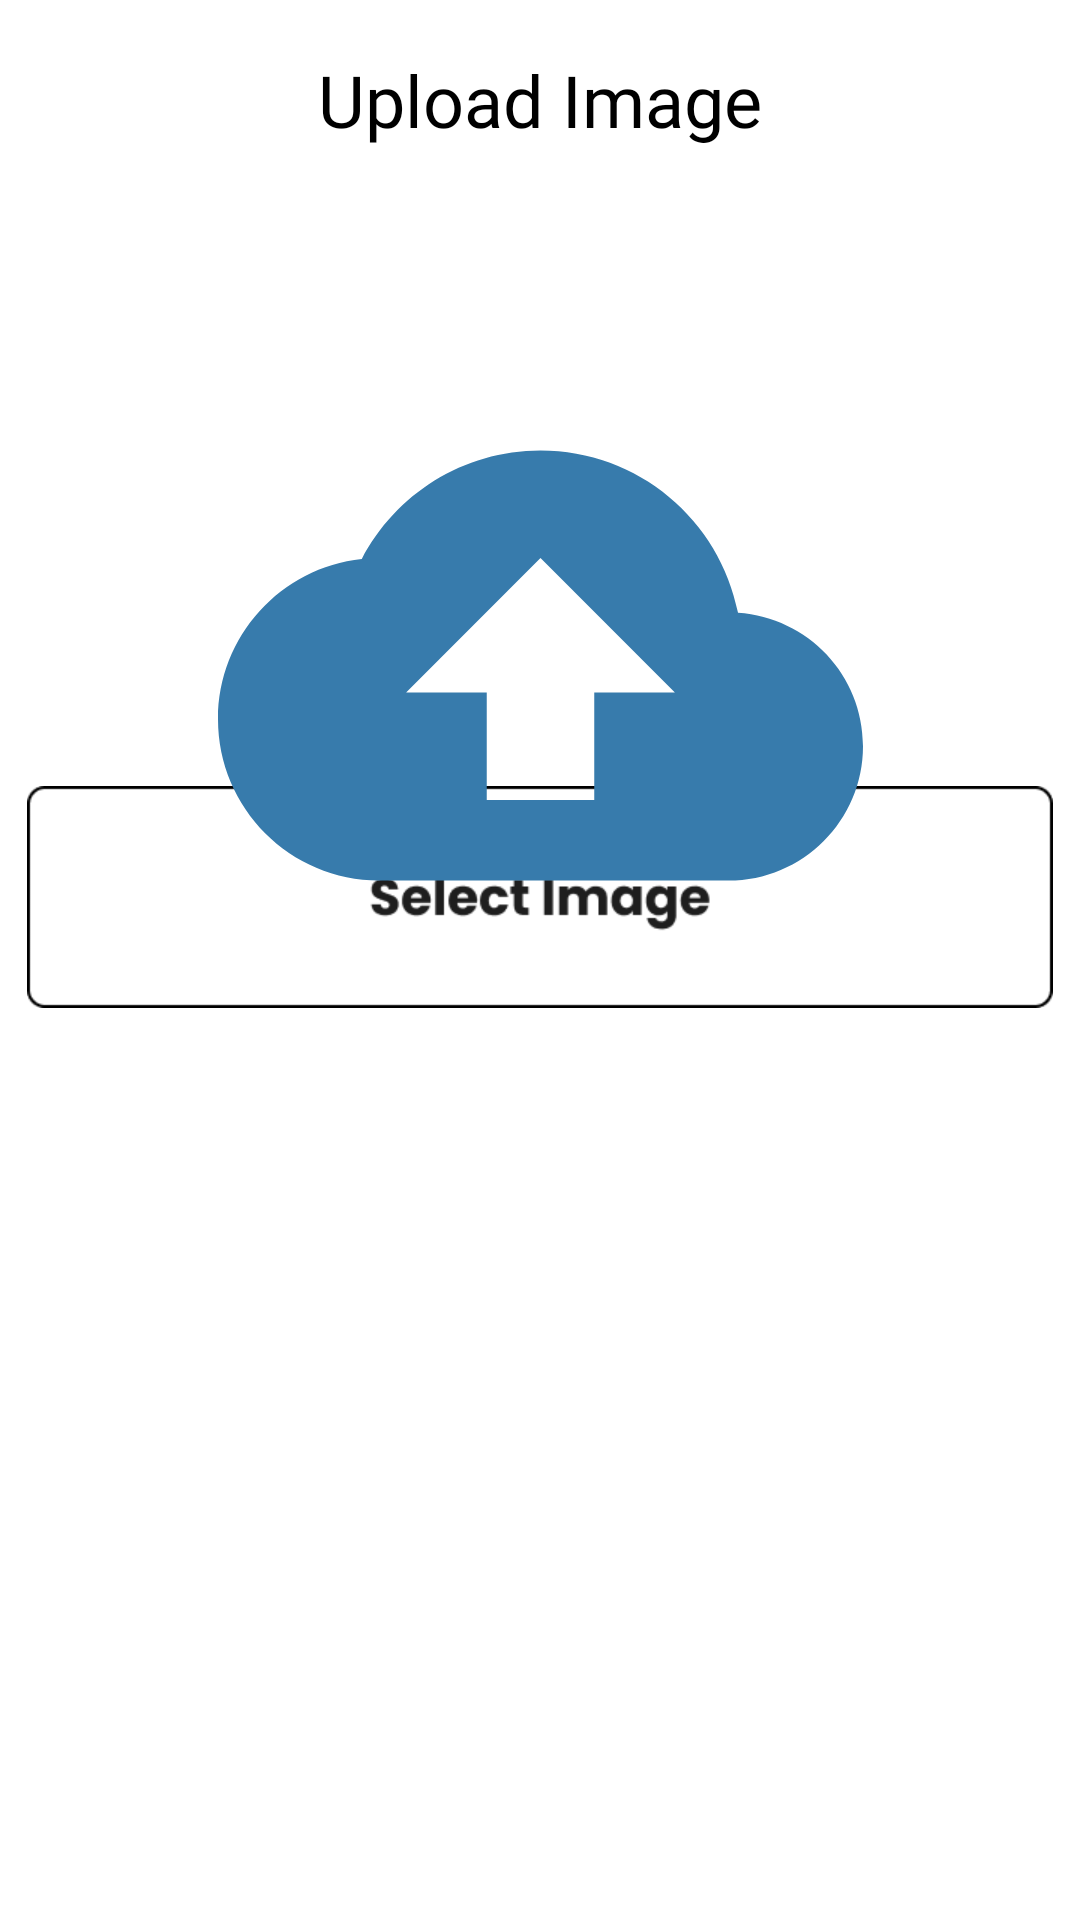

Android layout source for this screen:
<!-- AndroidManifest.xml: application theme Theme.Growgh_Project -->
<!-- res/layout/fragment_upload.xml -->
<?xml version="1.0" encoding="utf-8"?>
<androidx.constraintlayout.widget.ConstraintLayout xmlns:android="http://schemas.android.com/apk/res/android"
    xmlns:app="http://schemas.android.com/apk/res-auto"
    xmlns:tools="http://schemas.android.com/tools"
    android:layout_width="match_parent"
    android:layout_height="match_parent"
    tools:context=".fragment.Upload">

    <androidx.constraintlayout.widget.ConstraintLayout
        android:id="@+id/constraintLayout"
        android:layout_width="match_parent"
        android:layout_height="?attr/actionBarSize"
        android:layout_marginTop="5dp"
        android:gravity="center_vertical"
        android:orientation="horizontal"
        app:layout_constraintEnd_toEndOf="parent"
        app:layout_constraintHorizontal_bias="0.0"
        app:layout_constraintStart_toStartOf="parent"
        app:layout_constraintTop_toTopOf="parent">

        <ImageView
            android:id="@+id/btn_back"
            android:layout_width="35dp"
            android:layout_height="25dp"
            android:layout_marginStart="5dp"
            android:foreground="?attr/selectableItemBackground"
            android:src="@drawable/back_img"
            app:layout_constraintBottom_toBottomOf="parent"
            app:layout_constraintEnd_toEndOf="parent"
            app:layout_constraintHorizontal_bias="0.0"
            app:layout_constraintStart_toStartOf="parent"
            app:layout_constraintTop_toTopOf="parent" />

        <TextView
            android:id="@+id/textView5"
            android:layout_width="wrap_content"
            android:layout_height="wrap_content"
            android:fontFamily="@font/roboto"
            android:text="Upload Image"
            android:textColor="@color/black"
            android:textSize="24sp"
            app:layout_constraintBottom_toBottomOf="parent"
            app:layout_constraintEnd_toEndOf="parent"
            app:layout_constraintStart_toStartOf="parent"
            app:layout_constraintTop_toTopOf="parent" />
    </androidx.constraintlayout.widget.ConstraintLayout>

    <ImageView
        android:id="@+id/btn_close"
        android:layout_width="30dp"
        android:layout_height="30dp"
        android:layout_marginTop="5dp"
        android:layout_marginEnd="5dp"
        android:elevation="15dp"
        android:src="@drawable/close_img"
        android:textSize="30sp"
        android:visibility="gone"
        android:foreground="?attr/selectableItemBackground"
        app:layout_constraintBottom_toBottomOf="@+id/imageView"
        app:layout_constraintEnd_toEndOf="@+id/imageView"
        app:layout_constraintHorizontal_bias="1.0"
        app:layout_constraintStart_toStartOf="@+id/imageView"
        app:layout_constraintTop_toTopOf="@+id/imageView"
        app:layout_constraintVertical_bias="0.0" />

    <ImageView
        android:id="@+id/imageView"
        android:layout_width="215dp"
        android:layout_height="150dp"
        android:scaleType="centerCrop"
        android:src="@drawable/upload_img"
        android:elevation="10dp"
        app:layout_constraintBottom_toBottomOf="parent"
        app:layout_constraintEnd_toEndOf="parent"
        app:layout_constraintStart_toStartOf="parent"
        app:layout_constraintTop_toBottomOf="@+id/constraintLayout"
        app:layout_constraintVertical_bias="0.19999999" />

    <ImageView
        android:id="@+id/btn_selectImg"
        android:layout_width="342dp"
        android:layout_height="74dp"
        android:layout_marginBottom="30dp"
        android:src="@drawable/upload_select"
        android:foreground="?attr/selectableItemBackground"
        app:layout_constraintBottom_toTopOf="@+id/btn_uploadImg"
        app:layout_constraintEnd_toEndOf="parent"
        app:layout_constraintStart_toStartOf="parent" />

    <ImageView
        android:id="@+id/btn_uploadImg"
        android:layout_width="342dp"
        android:layout_height="74dp"
        android:layout_marginBottom="200dp"
        android:src="@drawable/upload_upload"
        android:foreground="?attr/selectableItemBackground"
        app:layout_constraintBottom_toBottomOf="parent"
        app:layout_constraintEnd_toEndOf="parent"
        app:layout_constraintStart_toStartOf="parent" />
</androidx.constraintlayout.widget.ConstraintLayout>
<!-- resources referenced by this layout -->
<resources>
  <color name="black">#FF000000</color>
  <!-- drawable close_img (drawable) -->
  <vector android:height="24dp" android:tint="#377BAC"
      android:viewportHeight="24" android:viewportWidth="24"
      android:width="24dp" xmlns:android="http://schemas.android.com/apk/res/android">
      <path android:fillColor="@android:color/white" android:pathData="M19,6.41L17.59,5 12,10.59 6.41,5 5,6.41 10.59,12 5,17.59 6.41,19 12,13.41 17.59,19 19,17.59 13.41,12z"/>
  </vector>
  <!-- drawable upload_img (drawable) -->
  <vector android:height="24dp" android:tint="#377BAC"
      android:viewportHeight="24" android:viewportWidth="24"
      android:width="24dp" xmlns:android="http://schemas.android.com/apk/res/android">
      <path android:fillColor="@android:color/white" android:pathData="M19.35,10.04C18.67,6.59 15.64,4 12,4 9.11,4 6.6,5.64 5.35,8.04 2.34,8.36 0,10.91 0,14c0,3.31 2.69,6 6,6h13c2.76,0 5,-2.24 5,-5 0,-2.64 -2.05,-4.78 -4.65,-4.96zM14,13v4h-4v-4H7l5,-5 5,5h-3z"/>
  </vector>
  <!-- drawable upload_select: png bitmap (drawable-v24, 3377 bytes) -->
  <style name="Theme.Growgh_Project" parent="Theme.MaterialComponents.DayNight.NoActionBar">
          
          <item name="colorPrimary">@color/main_color</item>
          <item name="colorPrimaryVariant">@color/purple_700</item>
          <item name="colorOnPrimary">@color/white</item>
          
          <item name="colorSecondary">@color/teal_200</item>
          <item name="colorSecondaryVariant">@color/teal_700</item>
          <item name="colorOnSecondary">@color/black</item>
          
          <item name="android:statusBarColor">@color/main_color</item>
          
      </style>
  <color name="main_color">#3A7EB0</color>
  <color name="purple_700">#FF3700B3</color>
  <color name="white">#FFFFFFFF</color>
  <color name="teal_200">#FF03DAC5</color>
  <color name="teal_700">#FF018786</color>
</resources>
